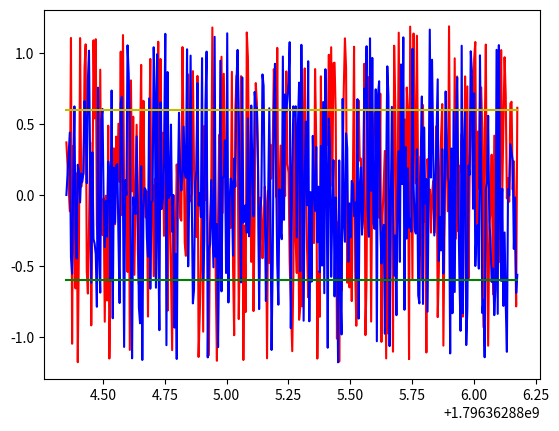

This figure's Python source:
import numpy as np
import sympy
from sympy import Matrix, diff, sin, cos
import math
import time
import matplotlib.pyplot as plt

PI = math.pi
error = np.array([0,0])
previous_time = np.array([time.time()])


def translation(theta, d , a, alpha):
    A_theta = Matrix([[cos(theta), -sin(theta), 0, 0], [sin(theta), cos(theta), 0, 0], [0,0,1,0], [0,0,0,1]])
    T_a = Matrix([[1, 0, 0, a], [0, 1, 0, 0], [0, 0, 1, 0], [0, 0, 0, 1]])
    T_d= Matrix([[1,0,0,0], [0,1,0,0],[0,0,1,d],[0,0,0,1]])
    A_alpha = Matrix([[1,0,0,0],[0,cos(alpha), -sin(alpha), 0], [0,sin(alpha), cos(alpha), 0], [0,0,0,1]])
    return A_theta * T_a * T_d * A_alpha

def kinematics(theta_1, theta_2, length1, length2):

    d_1 = 0
    d_2 = 0

    a_1 = length1
    a_2 = length2

    alpha_1 = 0
    alpha_2 = 0

    A_10 = translation(theta_1,d_1, a_1,alpha_1)
    A_21 = translation(theta_2,d_2,a_2,alpha_2)

    fk = A_10*A_21
    return fk

def jacobian(current_theta_1, current_theta_2, l1, l2):
    sym_theta_1 = sympy.Symbol('theta_1')
    sym_theta_2 = sympy.Symbol('theta_2')
    k = kinematics(sym_theta_1,sym_theta_2,l1,l2)
    j = Matrix([[diff(k[3], sym_theta_1), diff(k[3], sym_theta_2)], [diff(k[7], sym_theta_1), diff(k[7], sym_theta_2)]])
    j = j.subs(sym_theta_1, current_theta_1)
    j = j.subs(sym_theta_2, current_theta_2)
    return np.array(j).astype(np.float64)

def desired_joint_angles(theta1, theta2, l1, l2, theta1_d, theta2_d):
    global error, previous_time
    jac = jacobian(theta1, theta2, l1, l2)
    # P gain
    K_p = np.array([[5,0],[0,5]])
    # D gain
    K_d = np.array([[1,0],[0,1]])

    kin = kinematics(theta1,theta2,l1,l2)
    # robot end-effector position
    pos = np.array([kin[0], kin[1]])
    # desired trajectory
    pos_d = np.array([theta1_d,theta2_d])
    # estimate derivative of error
    error_d = ((pos_d - pos) - error)
    print(error_d)
    # estimate error
    error = pos_d-pos
    q = np.array([theta1, theta2]) # estimate initial value of joints'
    J_inv = np.linalg.pinv(jac)  # calculating the psudeo inverse of Jacobian
    dq_d =np.dot(J_inv, ( np.dot(K_d,error_d.transpose()) + np.dot(K_p, error.transpose()) ) )  # control input (angular velocity of joints)
    q_d = q + dq_d  # control input (angular position of joints)
    # q = np.array([theta1,theta2])
    # x = np.array([theta1_d,theta2_d])
    # dt = 0.00002
    # J_inv = np.linalg.pinv(jac)
    # k = kinematics(q[0], q[1], 0.6, 0.6)
    # curr_pos = np.array([k[3], k[7]])
    #
    # dq_d = dt * np.dot(J_inv, ((x-curr_pos)/dt).transpose())
    # print(dq_d)

    return q_d % 2*PI

def big_boi():
    # Position you want it to go
    desired_x_position = 0.6
    desired_y_position = -0.6

    # Lengths of arms sections
    l1 = 0.6
    l2 = 0.6
    # Starting angle
    theta_1 = 0.0
    theta_2 = 0.0

    k = kinematics(theta_1, theta_2, l1, l2)
    actual_x = k[0]
    actual_y = k[1]
    times = []
    ac_xs = []
    ac_ys = []
    d_xs = []
    d_ys = []
    threshold = 0.05
    count = 0
    while (actual_x < desired_x_position - threshold or actual_x > desired_x_position + threshold) or (actual_y < desired_y_position - threshold or actual_y > desired_y_position + threshold) and count < 500:
        curr_time = time.time()
        angles = desired_joint_angles(theta_1, theta_2, l1, l2, desired_x_position, desired_y_position)
        k = kinematics(angles[0], angles[1], l1, l2)
        actual_x = k[3]
        actual_y = k[7]
        theta_1 = angles[0]
        theta_2 = angles[1]
        times.append(curr_time)
        ac_xs.append(actual_x)
        ac_ys.append(actual_y)
        d_xs.append(desired_x_position)
        d_ys.append(desired_y_position)
        count += 1
        print("ac x = ", actual_x)
        print("ac y = ", actual_y)
        print("angle 1 =", angles[0])
        print("angle 2 =", angles[1])

    plt.plot(times, ac_xs, c='r')
    plt.plot(times, ac_ys, c='b')
    plt.plot(times, d_xs, c='y')
    plt.plot(times, d_ys, c='g')
    plt.show()
    print("angle 1 =", angles[0])
    print("angle 2 =", angles[1])
    print(actual_x)
    print(actual_y)

def testy_boi():
    k = kinematics(-0.5, 0.0,0.6,0.6)
    #print(jacobian(0.1,0.5,0.6,0.6))
    print(k)

def brute_force():
    desired_x_position = 0.6
    desired_y_position = -0.6
    # Lengths of arms sections
    l1 = 0.78
    l2 = 0.7
    # Starting angle
    theta_1 = -PI/2
    theta_2 = -PI
    threshold_x = 0.05
    threshold_y = 0.05
    incrementer = 0.08
    for theta1 in np.arange(theta_1, PI/2, incrementer):
        for theta2 in np.arange(theta_2, 0, incrementer):
            k = kinematics(theta1, theta2, l1, l2)
            actual_x = k[3]
            actual_y = k[7]
            print(actual_x, actual_y)
            if (actual_x > desired_x_position - threshold_x and actual_x < desired_x_position + threshold_x):
                if (actual_y > desired_y_position - threshold_y and actual_y < desired_y_position + threshold_y):
                    print(theta1)
                    print(theta2)
                    return 1
    return 0

if __name__ == "__main__":
    #brute_force()
    #testy_boi()
    big_boi()
